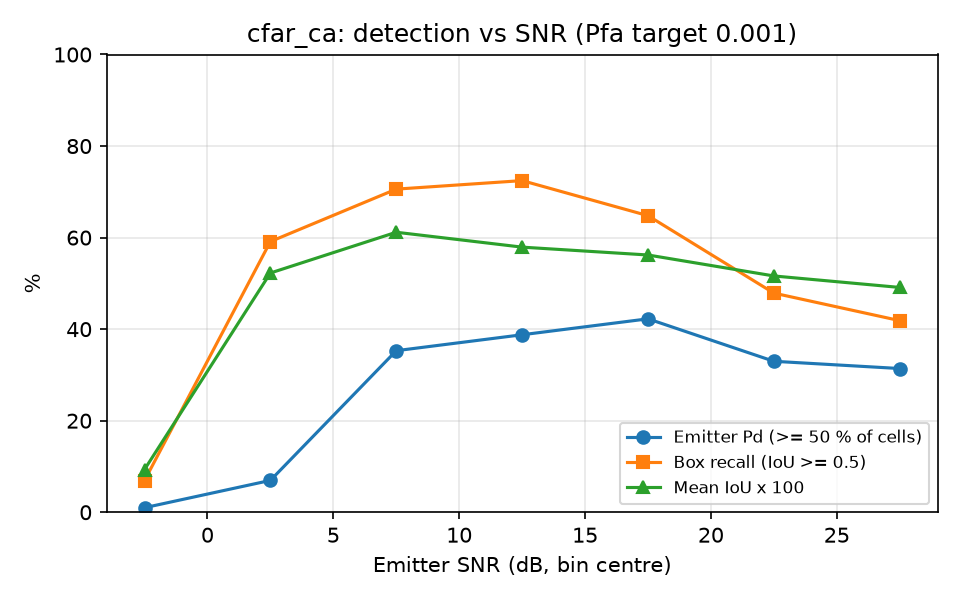

Data behind this chart, as committed beside it:
snr_lo, snr_hi, n, emitter_pd, box_recall, mean_iou
-5, 0, 101, 0.0099, 0.0693, 0.0933
0, 5, 115, 0.0696, 0.5913, 0.5227
5, 10, 102, 0.3529, 0.7059, 0.6117
10, 15, 98, 0.3878, 0.7245, 0.5792
15, 20, 71, 0.4225, 0.6479, 0.5620
20, 25, 94, 0.3298, 0.4787, 0.5162
25, 30, 86, 0.3140, 0.4186, 0.4911
